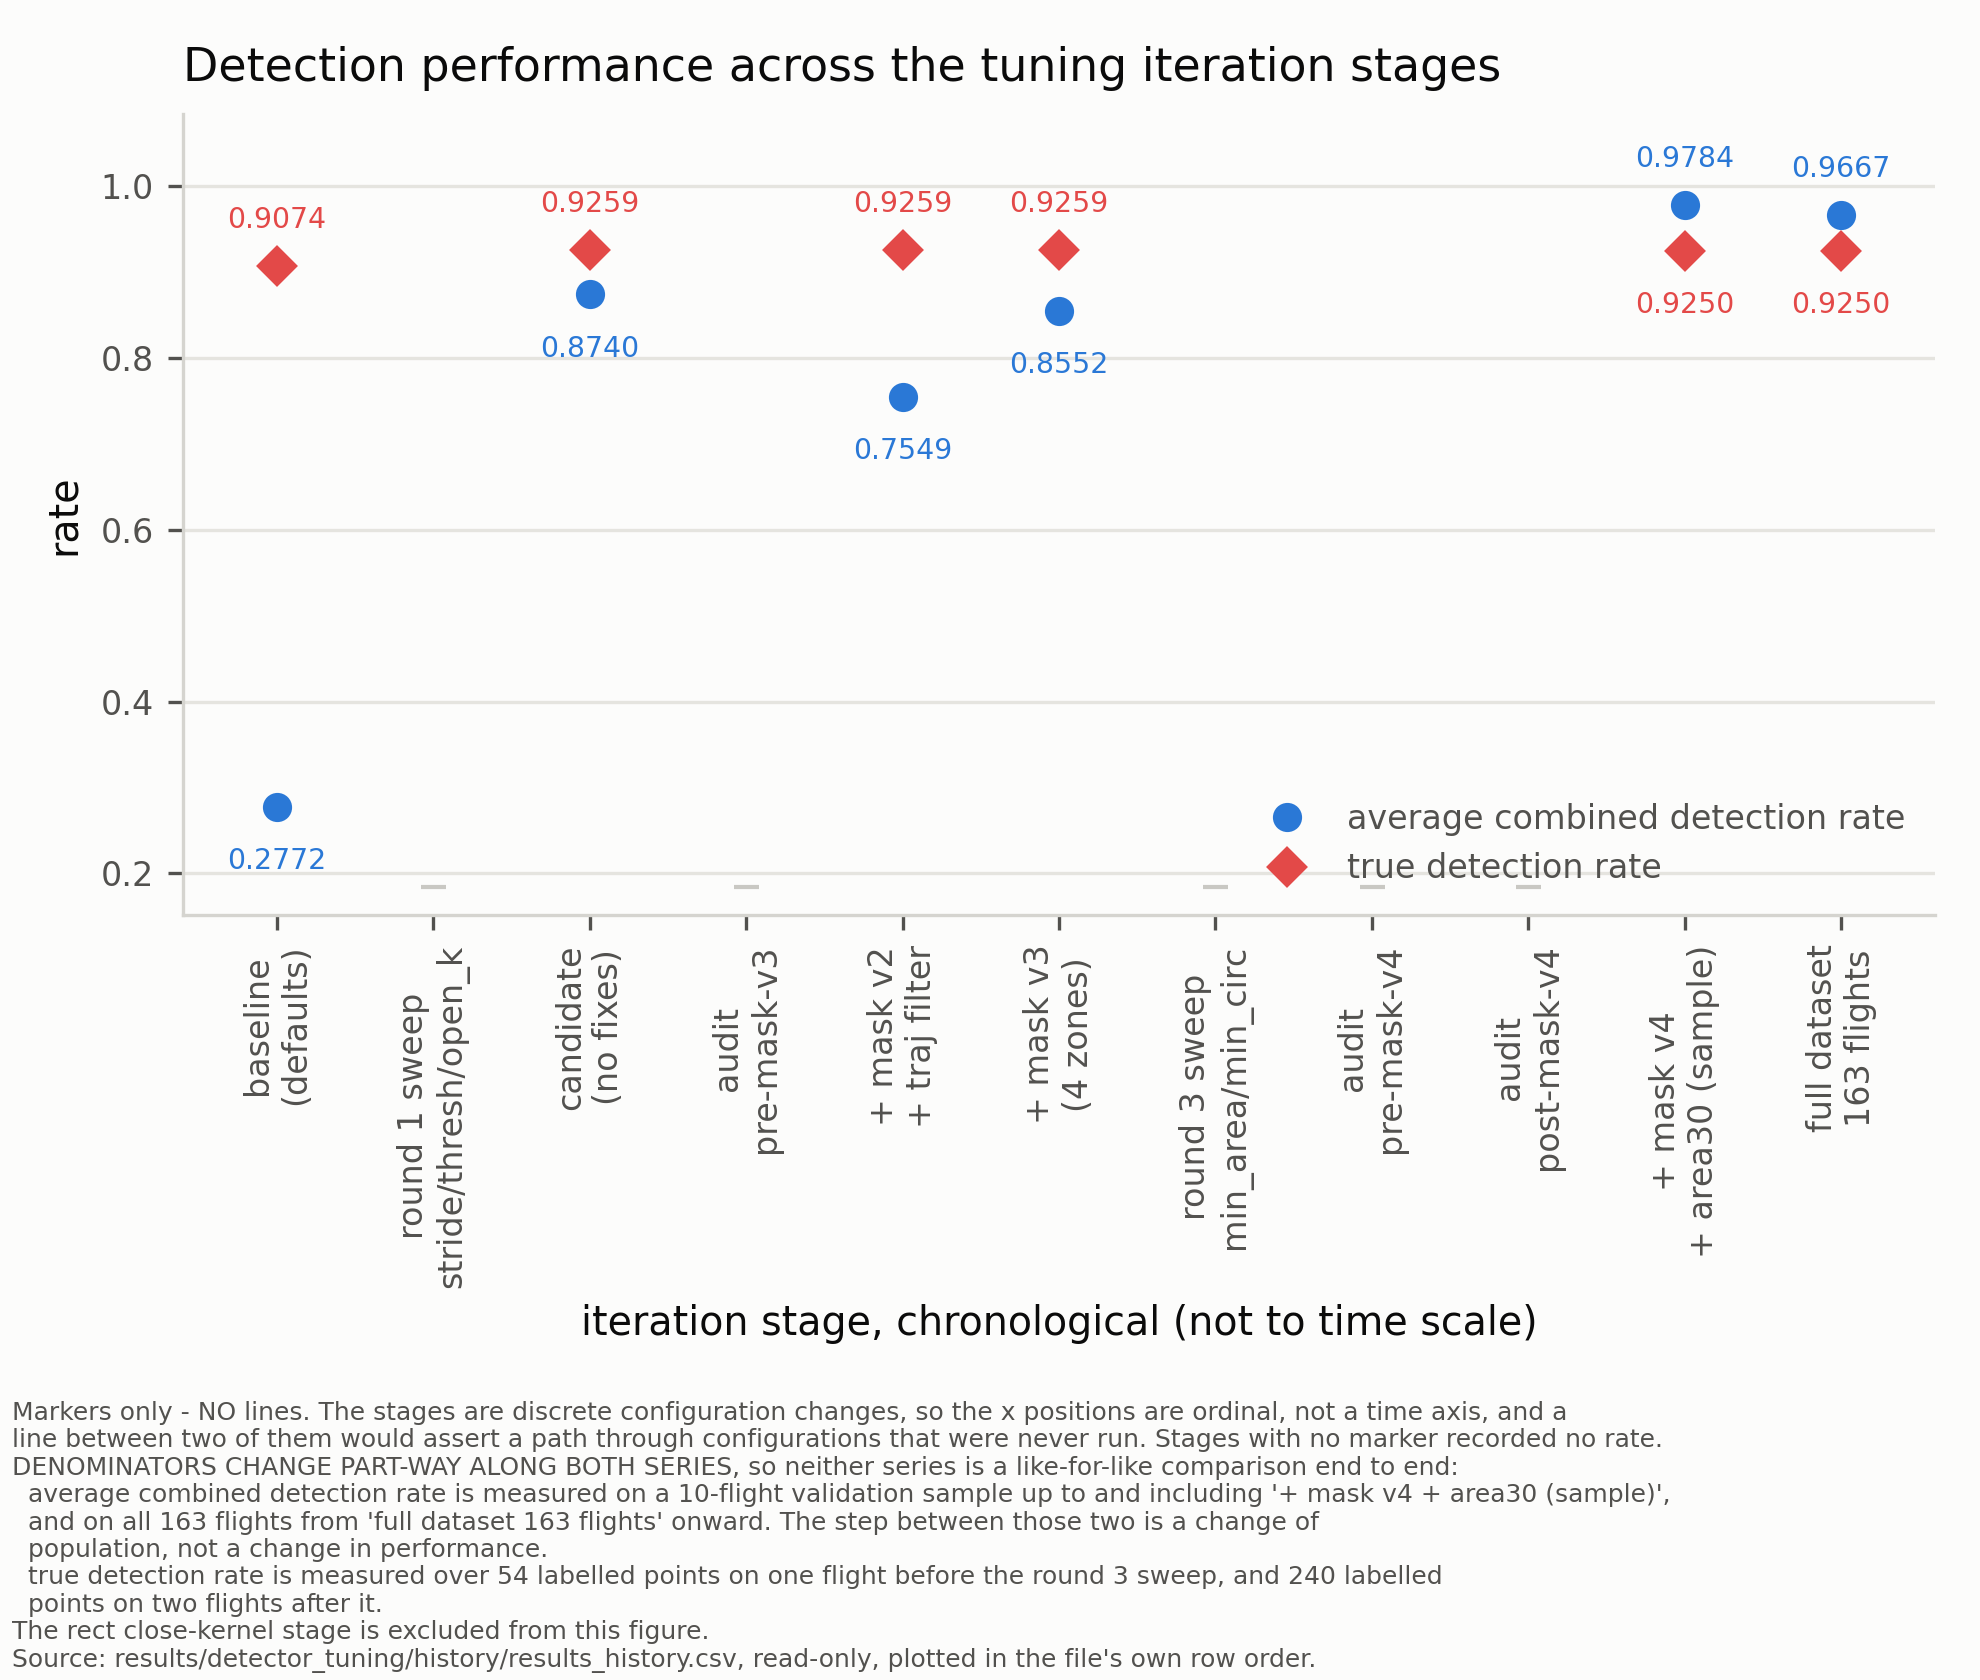

Values plotted in this chart, from the file beside it:
row, date, stage_label, flights_in_combined_rate, average_combined_detection_rate, true_detection_rate, true_detection_rate_points, stage
1, 2026-07-23, baseline (defaults), 10, 0.2772, 0.9074, 54, baseline (defaults)
2, 2026-07-23, round 1 sweep stride/thresh/open_k, 10, , , 54, round 1 sweep (48 stride/thresh/open_k c…
3, 2026-07-23, candidate (no fixes), 10, 0.8740, 0.9259, 54, candidate config (no fixes)
4, 2026-07-23, audit pre-mask-v3, 163, , , , full-dataset artifact audit (pre-mask-v3…
5, 2026-07-23, + mask v2 + traj filter, 10, 0.7549, 0.9259, 54, candidate + mask v2 + trajectory filter …
6, 2026-07-23, + mask v3 (4 zones), 10, 0.8552, 0.9259, 54, candidate + mask v3 (4 zones) + trajecto…
7, 2026-07-24, round 3 sweep min_area/min_circ, 10, , , 240, round 3 sweep (24 min_area/min_circ comb…
8, 2026-07-24, audit pre-mask-v4, 163, , , , full-dataset artifact audit at min_area=…
9, 2026-07-24, audit post-mask-v4, 163, , , , post-mask-v4 re-audit at min_area=30/min…
10, 2026-07-24, + mask v4 + area30 (sample), 10, 0.9784, 0.9250, 240, candidate + mask v4 (12 zones total) + t…
11, 2026-07-25, full dataset 163 flights, 163, 0.9667, 0.9250, 240, candidate + mask v4 (12 zones total) + t…
